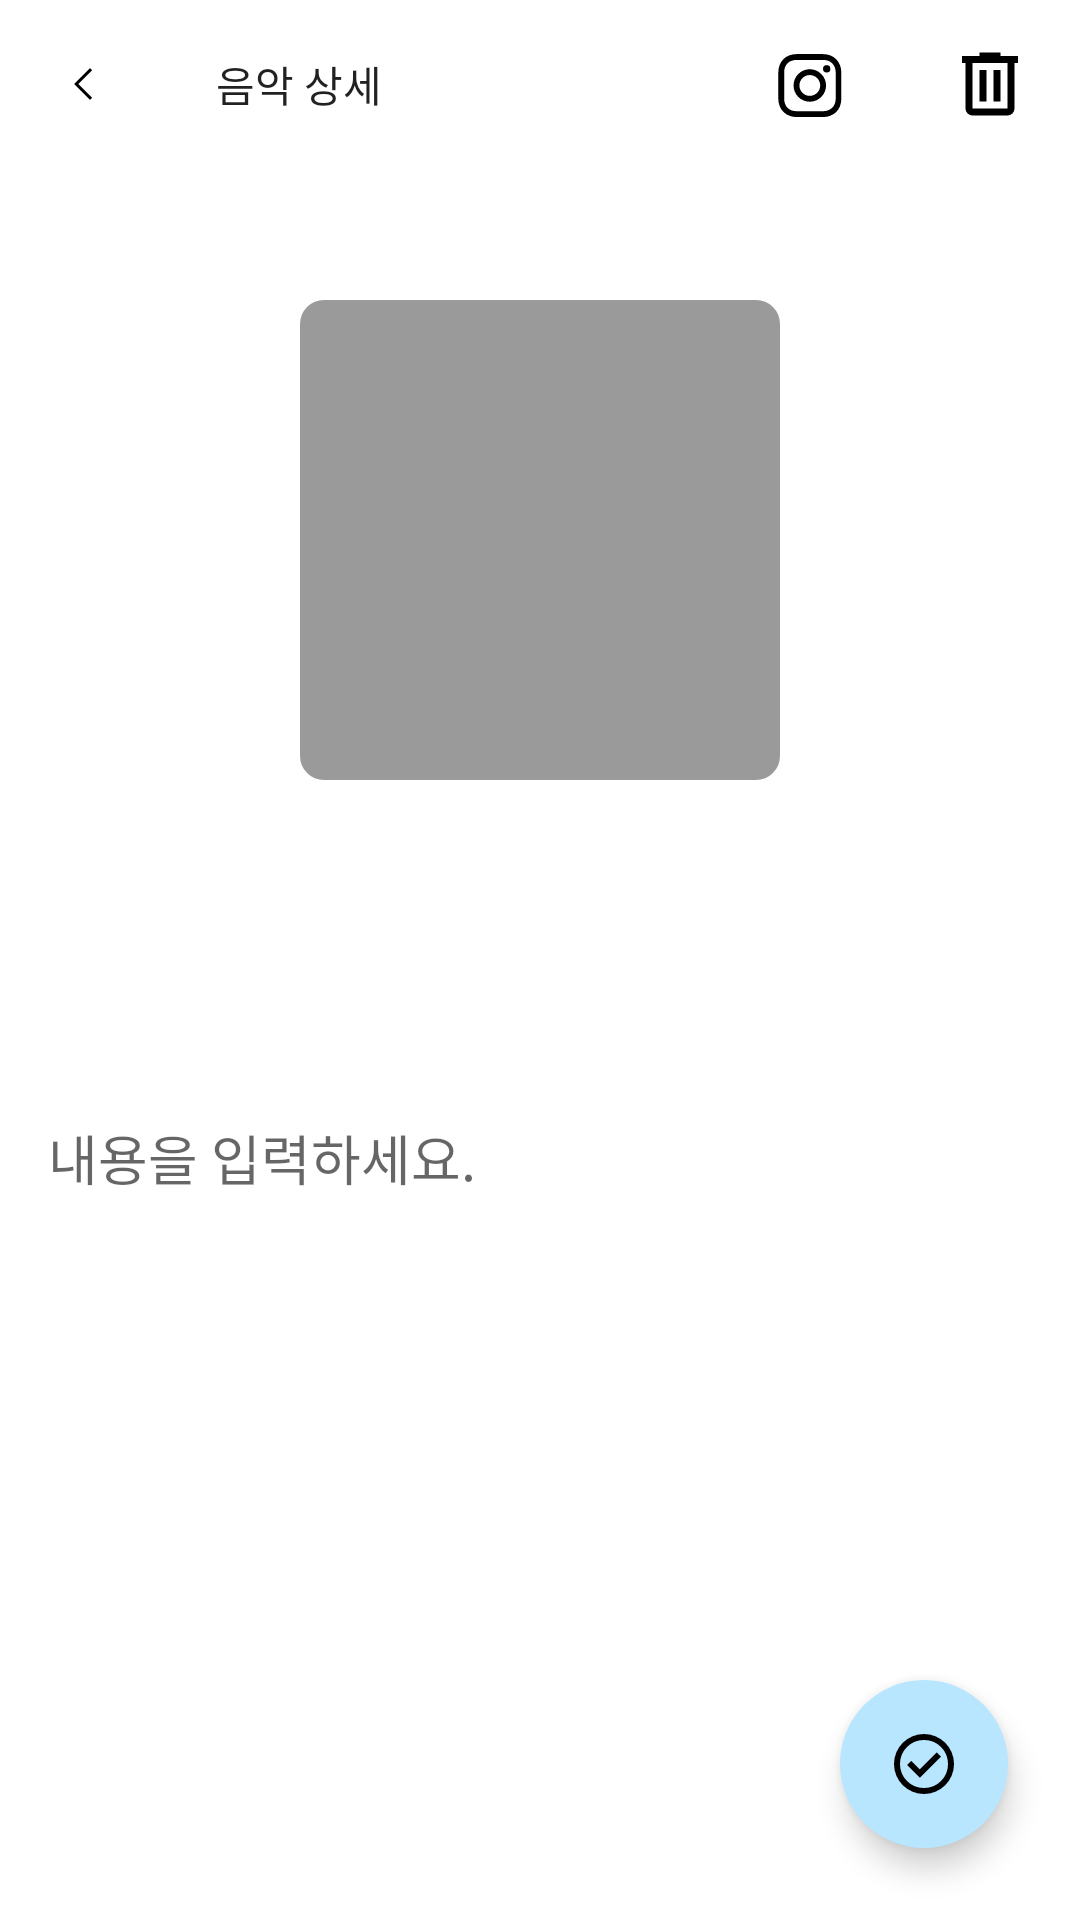

Here is an Android app screen rendered from its layout file. Give the layout XML and the strings, colors and styles it references.
<!-- AndroidManifest.xml: application theme Theme.MusicLog -->
<!-- res/layout/activity_track_detail.xml -->
<?xml version="1.0" encoding="utf-8"?>
<androidx.constraintlayout.widget.ConstraintLayout xmlns:android="http://schemas.android.com/apk/res/android"
    xmlns:app="http://schemas.android.com/apk/res-auto"
    xmlns:tools="http://schemas.android.com/tools"
    android:id="@+id/main"
    android:layout_width="match_parent"
    android:layout_height="match_parent"
    tools:context=".ui.detail.TrackDetailActivity">

    <com.google.android.material.appbar.MaterialToolbar
        android:id="@+id/toolbar_track_detail"
        android:layout_width="0dp"
        android:layout_height="wrap_content"
        app:layout_constraintEnd_toEndOf="parent"
        app:layout_constraintStart_toStartOf="parent"
        app:layout_constraintTop_toTopOf="parent"
        app:navigationIcon="@drawable/ic_arrow_back"
        app:title="음악 상세"
        app:titleTextAppearance="@style/ToolbarTitleStyle" />

    <ImageButton
        android:id="@+id/btn_track_detail_instagram_share"
        android:layout_width="wrap_content"
        android:layout_height="wrap_content"
        android:layout_marginEnd="24dp"
        android:background="@android:color/transparent"
        android:contentDescription="@string/description_track_instagram_share"
        android:src="@drawable/ic_instagram_share"
        app:layout_constraintBottom_toBottomOf="@id/btn_track_detail_delete"
        app:layout_constraintEnd_toStartOf="@id/btn_track_detail_delete"
        app:layout_constraintTop_toTopOf="@id/btn_track_detail_delete" />

    <ImageButton
        android:id="@+id/btn_track_detail_delete"
        android:layout_width="wrap_content"
        android:layout_height="wrap_content"
        android:layout_marginEnd="6dp"
        android:background="@android:color/transparent"
        android:contentDescription="@string/description_track_delete_button"
        android:padding="10dp"
        android:src="@drawable/ic_delete"
        app:layout_constraintBottom_toBottomOf="@id/toolbar_track_detail"
        app:layout_constraintEnd_toEndOf="parent"
        app:layout_constraintTop_toTopOf="@id/toolbar_track_detail" />

    <androidx.constraintlayout.helper.widget.Flow
        android:id="@+id/flow_emotion"
        android:layout_width="0dp"
        android:layout_height="wrap_content"
        android:layout_marginHorizontal="40dp"
        android:layout_marginTop="20dp"
        app:flow_horizontalGap="6dp"
        app:flow_horizontalStyle="packed"
        app:flow_verticalGap="8dp"
        app:flow_wrapMode="chain"
        app:layout_constraintEnd_toEndOf="parent"
        app:layout_constraintStart_toStartOf="parent"
        app:layout_constraintTop_toBottomOf="@id/toolbar_track_detail" />

    <com.google.android.material.imageview.ShapeableImageView
        android:id="@+id/iv_track_detail_album_cover"
        android:layout_width="160dp"
        android:layout_height="160dp"
        android:layout_marginTop="24dp"
        android:background="@color/gray_500"
        android:scaleType="centerCrop"
        app:layout_constraintEnd_toEndOf="@id/guideline_track_detail_info_end"
        app:layout_constraintStart_toStartOf="@id/guideline_track_detail_info_start"
        app:layout_constraintTop_toBottomOf="@id/flow_emotion"
        app:shapeAppearanceOverlay="@style/AppRoundedImage" />

    <TextView
        android:id="@+id/tv_track_detail_title"
        android:layout_width="0dp"
        android:layout_height="wrap_content"
        android:layout_marginHorizontal="24dp"
        android:layout_marginTop="24dp"
        android:gravity="center"
        android:textSize="24sp"
        android:textStyle="bold"
        app:layout_constraintEnd_toEndOf="parent"
        app:layout_constraintStart_toStartOf="parent"
        app:layout_constraintTop_toBottomOf="@id/iv_track_detail_album_cover"
        tools:text="Track Title" />

    <TextView
        android:id="@+id/tv_track_detail_artist"
        android:layout_width="0dp"
        android:layout_height="wrap_content"
        android:layout_marginHorizontal="24dp"
        android:layout_marginTop="8dp"
        android:gravity="center"
        android:textSize="18sp"
        app:layout_constraintEnd_toEndOf="parent"
        app:layout_constraintStart_toStartOf="parent"
        app:layout_constraintTop_toBottomOf="@id/tv_track_detail_title"
        tools:text="Track Title" />

    <androidx.appcompat.widget.AppCompatEditText
        android:id="@+id/et_track_detail_comment"
        android:layout_width="0dp"
        android:layout_height="0dp"
        android:layout_marginHorizontal="16dp"
        android:layout_marginTop="24dp"
        android:background="@android:color/transparent"
        android:gravity="top"
        android:hint="@string/hint_track_detail_comment"
        app:layout_constraintBottom_toBottomOf="parent"
        app:layout_constraintEnd_toEndOf="parent"
        app:layout_constraintStart_toStartOf="parent"
        app:layout_constraintTop_toBottomOf="@id/tv_track_detail_artist" />

    <com.google.android.material.floatingactionbutton.FloatingActionButton
        android:id="@+id/btn_track_detail_save"
        android:layout_width="wrap_content"
        android:layout_height="wrap_content"
        android:layout_margin="24dp"
        android:backgroundTint="?attr/colorPrimaryVariant"
        android:importantForAccessibility="no"
        android:src="@drawable/ic_check"
        app:borderWidth="0dp"
        app:layout_constraintBottom_toBottomOf="parent"
        app:layout_constraintEnd_toEndOf="parent" />

    <androidx.constraintlayout.widget.Guideline
        android:id="@+id/guideline_track_detail_info_start"
        android:layout_width="wrap_content"
        android:layout_height="wrap_content"
        android:orientation="vertical"
        app:layout_constraintGuide_percent="0.3" />

    <androidx.constraintlayout.widget.Guideline
        android:id="@+id/guideline_track_detail_info_end"
        android:layout_width="wrap_content"
        android:layout_height="wrap_content"
        android:orientation="vertical"
        app:layout_constraintGuide_percent="0.7" />

</androidx.constraintlayout.widget.ConstraintLayout>
<!-- resources referenced by this layout -->
<resources>
  <color name="gray_500">#9A9A9A</color>
  <!-- drawable ic_arrow_back (drawable) -->
  <vector xmlns:android="http://schemas.android.com/apk/res/android"
      android:width="24dp"
      android:height="24dp"
      android:viewportWidth="960"
      android:viewportHeight="960">
    <path
        android:pathData="M560,692.31 L347.69,480 560,267.69 588.31,296l-184,184 184,184L560,692.31Z"
        android:fillColor="#000000"/>
  </vector>
  <!-- drawable ic_check (drawable) -->
  <vector xmlns:android="http://schemas.android.com/apk/res/android"
      android:width="24dp"
      android:height="24dp"
      android:tint="@color/black"
      android:viewportWidth="960"
      android:viewportHeight="960">
    <path
        android:pathData="m424,664 l282,-282 -56,-56 -226,226 -114,-114 -56,56 170,170ZM480,880q-83,0 -156,-31.5T197,763q-54,-54 -85.5,-127T80,480q0,-83 31.5,-156T197,197q54,-54 127,-85.5T480,80q83,0 156,31.5T763,197q54,54 85.5,127T880,480q0,83 -31.5,156T763,763q-54,54 -127,85.5T480,880ZM480,800q134,0 227,-93t93,-227q0,-134 -93,-227t-227,-93q-134,0 -227,93t-93,227q0,134 93,227t227,93ZM480,480Z"
        android:fillColor="#000000"/>
  </vector>
  <!-- drawable ic_delete (drawable) -->
  <vector xmlns:android="http://schemas.android.com/apk/res/android"
      android:width="28dp"
      android:height="28dp"
      android:tint="@color/black"
      android:viewportWidth="960"
      android:viewportHeight="960">
      <path
          android:fillColor="#000000"
          android:pathData="M280,840q-33,0 -56.5,-23.5T200,760v-520h-40v-80h200v-40h240v40h200v80h-40v520q0,33 -23.5,56.5T680,840L280,840ZM680,240L280,240v520h400v-520ZM360,680h80v-360h-80v360ZM520,680h80v-360h-80v360ZM280,240v520,-520Z" />
  </vector>
  <string name="description_track_delete_button">삭제</string>
  <string name="description_track_instagram_share">스토리 공유하기</string>
  <string name="hint_track_detail_comment">내용을 입력하세요.</string>
  <style name="AppRoundedImage">
          <item name="cornerSize">8dp</item>
      </style>
  <style name="ToolbarTitleStyle">
          <item name="android:fontFamily">@font/noto_sans_kr_thin</item>
          <item name="android:includeFontPadding">false</item>
          <item name="android:textColor">?android:attr/textColorPrimary</item>
      </style>
  <style name="Theme.MusicLog" parent="Theme.MaterialComponents.DayNight.NoActionBar">
          <item name="colorPrimary">@color/primary_light</item>
          <item name="colorPrimaryVariant">@color/primary_variant_light</item>
          <item name="colorOnPrimary">@color/black</item>
          <item name="android:colorBackground">@color/background_light</item>
          <item name="colorOnBackground">@color/on_background_light</item>
          <item name="searchBackgroundColor">@color/search_background</item>
  
          <item name="android:statusBarColor">@color/white</item>
          <item name="android:windowLightStatusBar">true</item>
          <item name="colorControlActivated">@color/black</item>
      </style>
  <color name="black">#000000</color>
  <color name="primary_light">@color/black</color>
  <color name="primary_variant_light">#B8E6FF</color>
  <color name="background_light">#FFFFFF</color>
  <color name="on_background_light">#000000</color>
  <color name="search_background">@color/gray_200</color>
  <color name="white">#FFFFFF</color>
  <color name="gray_200">#E2E2E2</color>
</resources>
